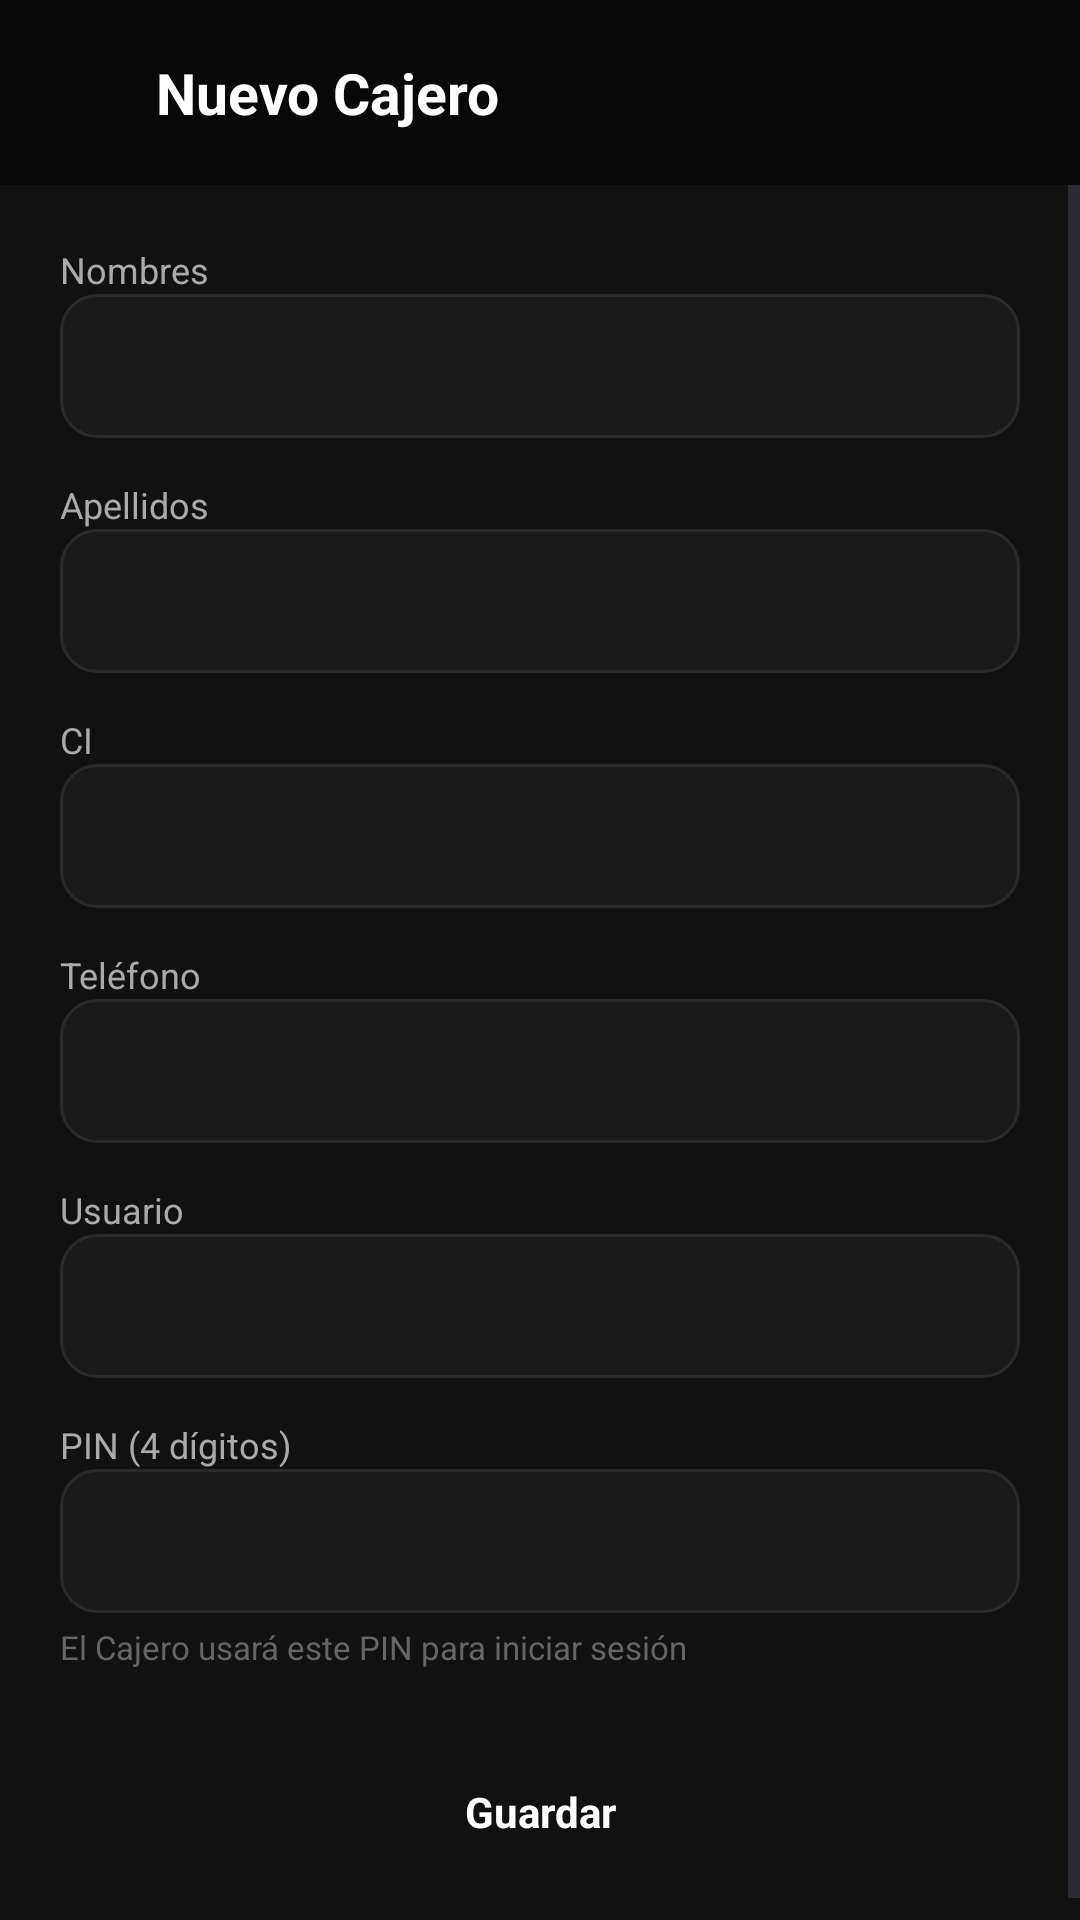

Here is an Android app screen rendered from its layout file. Give the layout XML and the strings, colors and styles it references.
<!-- AndroidManifest.xml: application theme Theme.Scarlet -->
<!-- res/layout/activity_formulario_cajero.xml -->
<?xml version="1.0" encoding="utf-8"?>
<androidx.constraintlayout.widget.ConstraintLayout
    xmlns:android="http://schemas.android.com/apk/res/android"
    xmlns:app="http://schemas.android.com/apk/res-auto"
    android:layout_width="match_parent"
    android:layout_height="match_parent"
    android:background="#111111">

    <LinearLayout
        android:id="@+id/headerLayout"
        android:layout_width="0dp"
        android:layout_height="wrap_content"
        android:background="#080808"
        android:orientation="horizontal"
        android:paddingStart="16dp"
        android:paddingEnd="16dp"
        android:paddingTop="18dp"
        android:paddingBottom="18dp"
        app:layout_constraintTop_toTopOf="parent"
        app:layout_constraintStart_toStartOf="parent"
        app:layout_constraintEnd_toEndOf="parent">

        <ImageView
            android:id="@+id/btnBack"
            android:layout_width="22dp"
            android:layout_height="22dp"
            android:layout_marginTop="2dp"
            android:layout_marginEnd="14dp"
            android:contentDescription="Volver"
            android:src="@drawable/back_arrow" />

        <TextView
            android:id="@+id/txtTituloFormulario"
            android:layout_width="0dp"
            android:layout_height="wrap_content"
            android:layout_weight="1"
            android:text="Nuevo Cajero"
            android:textColor="#FFFFFF"
            android:textSize="19sp"
            android:textStyle="bold" />
    </LinearLayout>

    <ScrollView
        android:layout_width="0dp"
        android:layout_height="0dp"
        app:layout_constraintTop_toBottomOf="@id/headerLayout"
        app:layout_constraintBottom_toBottomOf="parent"
        app:layout_constraintStart_toStartOf="parent"
        app:layout_constraintEnd_toEndOf="parent">

        <LinearLayout
            android:layout_width="match_parent"
            android:layout_height="wrap_content"
            android:orientation="vertical"
            android:padding="20dp">

            <TextView android:layout_width="match_parent" android:layout_height="wrap_content"
                android:text="Nombres" android:textColor="#AAAAAA" android:textSize="12sp" />
            <EditText android:id="@+id/edtNombresCajero" android:layout_width="match_parent" android:layout_height="48dp"
                android:background="@drawable/bg_stat_card" android:paddingStart="12dp" android:paddingEnd="12dp"
                android:textColor="#FFFFFF" android:textColorHint="#555555" android:textSize="14sp" />

            <TextView android:layout_width="match_parent" android:layout_height="wrap_content"
                android:layout_marginTop="14dp" android:text="Apellidos" android:textColor="#AAAAAA" android:textSize="12sp" />
            <EditText android:id="@+id/edtApellidosCajero" android:layout_width="match_parent" android:layout_height="48dp"
                android:background="@drawable/bg_stat_card" android:paddingStart="12dp" android:paddingEnd="12dp"
                android:textColor="#FFFFFF" android:textColorHint="#555555" android:textSize="14sp" />

            <TextView android:layout_width="match_parent" android:layout_height="wrap_content"
                android:layout_marginTop="14dp" android:text="CI" android:textColor="#AAAAAA" android:textSize="12sp" />
            <EditText android:id="@+id/edtCiCajero" android:layout_width="match_parent" android:layout_height="48dp"
                android:background="@drawable/bg_stat_card" android:paddingStart="12dp" android:paddingEnd="12dp"
                android:inputType="number" android:digits="0123456789" android:maxLength="8"
                android:textColor="#FFFFFF" android:textColorHint="#555555" android:textSize="14sp" />

            <TextView android:layout_width="match_parent" android:layout_height="wrap_content"
                android:layout_marginTop="14dp" android:text="Teléfono" android:textColor="#AAAAAA" android:textSize="12sp" />
            <EditText android:id="@+id/edtTelefonoCajero" android:layout_width="match_parent" android:layout_height="48dp"
                android:background="@drawable/bg_stat_card" android:paddingStart="12dp" android:paddingEnd="12dp"
                android:inputType="number" android:digits="0123456789" android:maxLength="8"
                android:textColor="#FFFFFF" android:textColorHint="#555555" android:textSize="14sp" />

            <TextView android:layout_width="match_parent" android:layout_height="wrap_content"
                android:layout_marginTop="14dp" android:text="Usuario" android:textColor="#AAAAAA" android:textSize="12sp" />
            <EditText android:id="@+id/edtUsuarioCajero" android:layout_width="match_parent" android:layout_height="48dp"
                android:background="@drawable/bg_stat_card" android:paddingStart="12dp" android:paddingEnd="12dp"
                android:textColor="#FFFFFF" android:textColorHint="#555555" android:textSize="14sp" />

            <TextView android:layout_width="match_parent" android:layout_height="wrap_content"
                android:layout_marginTop="14dp" android:text="PIN (4 dígitos)" android:textColor="#AAAAAA" android:textSize="12sp" />
            <EditText android:id="@+id/edtPinCajero" android:layout_width="match_parent" android:layout_height="48dp"
                android:background="@drawable/bg_stat_card" android:paddingStart="12dp" android:paddingEnd="12dp"
                android:inputType="numberPassword" android:maxLength="4" android:textColor="#FFFFFF" android:textColorHint="#555555" android:textSize="14sp" />
            <TextView android:id="@+id/txtAyudaPin" android:layout_width="match_parent" android:layout_height="wrap_content"
                android:layout_marginTop="4dp" android:text="El Cajero usará este PIN para iniciar sesión"
                android:textColor="#666666" android:textSize="11sp" />

            <TextView android:id="@+id/btnGuardarCajero" android:layout_width="match_parent" android:layout_height="wrap_content"
                android:layout_marginTop="24dp" android:background="@drawable/bg_filter_selected" android:gravity="center"
                android:padding="14dp" android:text="Guardar" android:textColor="#FFFFFF" android:textStyle="bold" />

        </LinearLayout>
    </ScrollView>

</androidx.constraintlayout.widget.ConstraintLayout>
<!-- resources referenced by this layout -->
<resources>
  <!-- drawable bg_stat_card (drawable) -->
  <?xml version="1.0" encoding="utf-8"?>
  <shape xmlns:android="http://schemas.android.com/apk/res/android">
      <solid android:color="#1A1A1A"/>
      <corners android:radius="12dp"/>
      <stroke android:width="1dp" android:color="#2A2A2A"/>
  </shape>
  <style name="Theme.Scarlet" parent="Base.Theme.Scarlet" />
  <style name="Base.Theme.Scarlet" parent="Theme.Material3.DayNight.NoActionBar">
  
          <item name="android:statusBarColor">@color/negro</item>
          <item name="android:navigationBarColor">@color/negro</item>
  
          <item name="android:windowLightStatusBar">false</item>
          <item name="android:windowLightNavigationBar">false</item>
  
          
          <item name="colorPrimary">@color/rojito</item>
          <item name="colorSecondary">@color/rojito</item>
  
      </style>
  <color name="negro">#FF000000</color>
  <color name="rojito">#FF2A00</color>
</resources>
